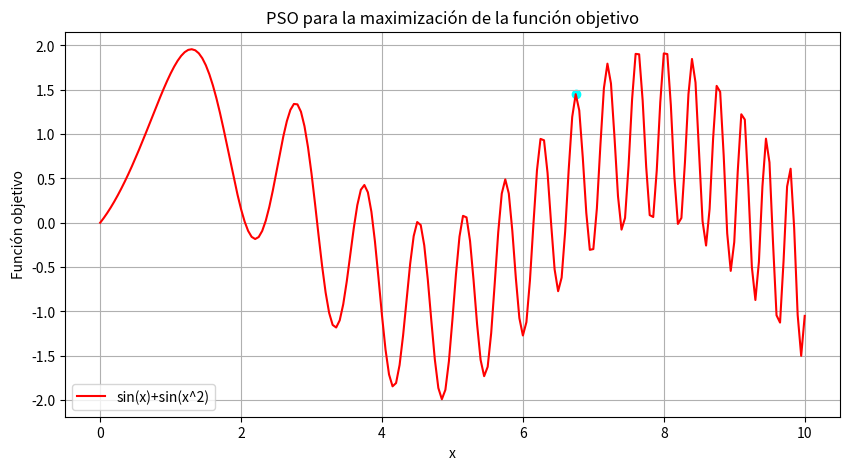
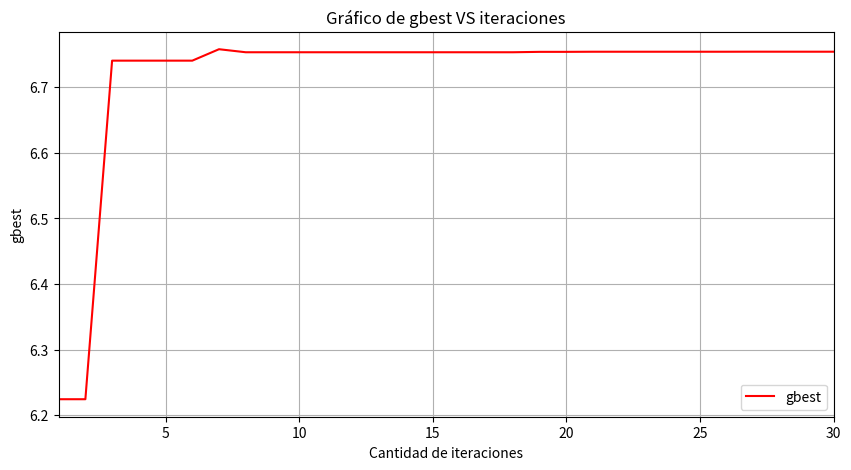

These figures' Python source, in order:
# ..................................................................................
# algoritmo PSO que minimiza la funcion unimodal f(x, y) = x^2 + y^2
# ..................................................................................

import numpy as np
import matplotlib.pylab as plt

# funcion objetivo hiperboloide eliptico
def funcion_objetivo(x):
    return np.sin(x) + np.sin(x**2) #x**2 + y**2

# parametros
num_particulas = 2  # numero de particulas
dim = 1  # dimensiones, solo una
cantidad_iteraciones = 30  # maximo numero de iteraciones
c1 = 1.49  # componente cognitivo
c2 = 1.49  # componente social
w = 0.5  # factor de inercia
limite_inf = 0  # limite inferior de busqueda
limite_sup = 10  # limite superior de busqueda

# inicializacion
particulas = np.random.uniform(limite_inf, limite_sup, (num_particulas, dim))  # posiciones iniciales de las particulas

velocidades = np.zeros((num_particulas, dim))  # inicializacion de la matriz de velocidades en cero

# inicializacion de pbest y gbest
pbest = particulas.copy()  # mejores posiciones personales iniciales

fitness_pbest = np.empty(num_particulas)  # mejores fitness personales iniciales
for i in range(num_particulas):
    fitness_pbest[i] = funcion_objetivo(particulas[i][0] )

gbest = pbest[np.argmax(fitness_pbest)]  # mejor posicion global inicial
fitness_gbest = np.max(fitness_pbest)  # fitness global inicial

gbest_list = []    # lista de los gbest en cada iteración
iteracion_list = []

# busqueda
for iteracion in range(cantidad_iteraciones):
    for i in range(num_particulas):  # iteracion sobre cada partícula
        r1, r2 = np.random.rand(), np.random.rand()  # generacion dos numeros aleatorios

        # actualizacion de la velocidad de la particula en cada dimension
        for d in range(dim):
            velocidades[i][d] = (w * velocidades[i][d] + c1 * r1 * (pbest[i][d] - particulas[i][d]) + c2 * r2 * (gbest[d] - particulas[i][d]))

        for d in range(dim):
            particulas[i][d] = particulas[i][d] + velocidades[i][d]  # actualizacion de la posicion de la particula en cada dimension

            # mantenimiento de las partículas dentro de los limites
            particulas[i][d] = np.clip(particulas[i][d], limite_inf, limite_sup)

        fitness = funcion_objetivo(particulas[i][0])  # Evaluacion de la funcion objetivo para la nueva posicion

        # actualizacion el mejor personal
        if fitness > fitness_pbest[i]:
            fitness_pbest[i] = fitness  # actualizacion del mejor fitness personal
            pbest[i] = particulas[i].copy()  # actualizacion de la mejor posicion personal

            # actualizacion del mejor global
            if fitness > fitness_gbest:
                fitness_gbest = fitness  # actualizacion del mejor fitness global
                gbest = particulas[i].copy()  # actualizacion de la mejor posicion global

    # Se agrega a la lista el mejor gbest
    gbest_list.append(gbest.copy())
    iteracion_list.append(iteracion+1)

    # imprimir el mejor global en cada iteracion
    print(f"Iteración {iteracion + 1}: Mejor posición global {gbest}, Valor {fitness_gbest}")


# resultado
print('------------------------------------------------------------------------------------------------')
print('a)')
solucion_optima = gbest  # mejor posicion global final
valor_optimo = fitness_gbest  # mejor fitness global final

print("\nSolucion optima (x):", solucion_optima)
print("Valor optimo:", valor_optimo)


# c - Gráfica de la función objetivo y su máximo

x = np.linspace(limite_inf, limite_sup, 201)
plt.figure(1,figsize = (10,5))
plt.plot(x, np.sin(x) + np.sin(x**2),'r')
plt.scatter(solucion_optima, valor_optimo, c='cyan', label='Punto máximo encontrado')
plt.xlabel('x')
plt.ylabel('Función objetivo')
plt.title('PSO para la maximización de la función objetivo')
plt.legend(['sin(x)+sin(x^2)'])
plt.grid()
plt.axis('tight')
plt.show()


# d - Gráfica de la línea que muestra gbest

plt.figure(2,figsize = (10,5))
plt.plot(iteracion_list, gbest_list,'r')
plt.xlabel('Cantidad de iteraciones')
plt.ylabel('gbest')
plt.title('Gráfico de gbest VS iteraciones')
plt.legend(['gbest'])
plt.grid()
plt.axis('tight')
plt.xlim(1,30)
plt.show()

print(gbest_list)